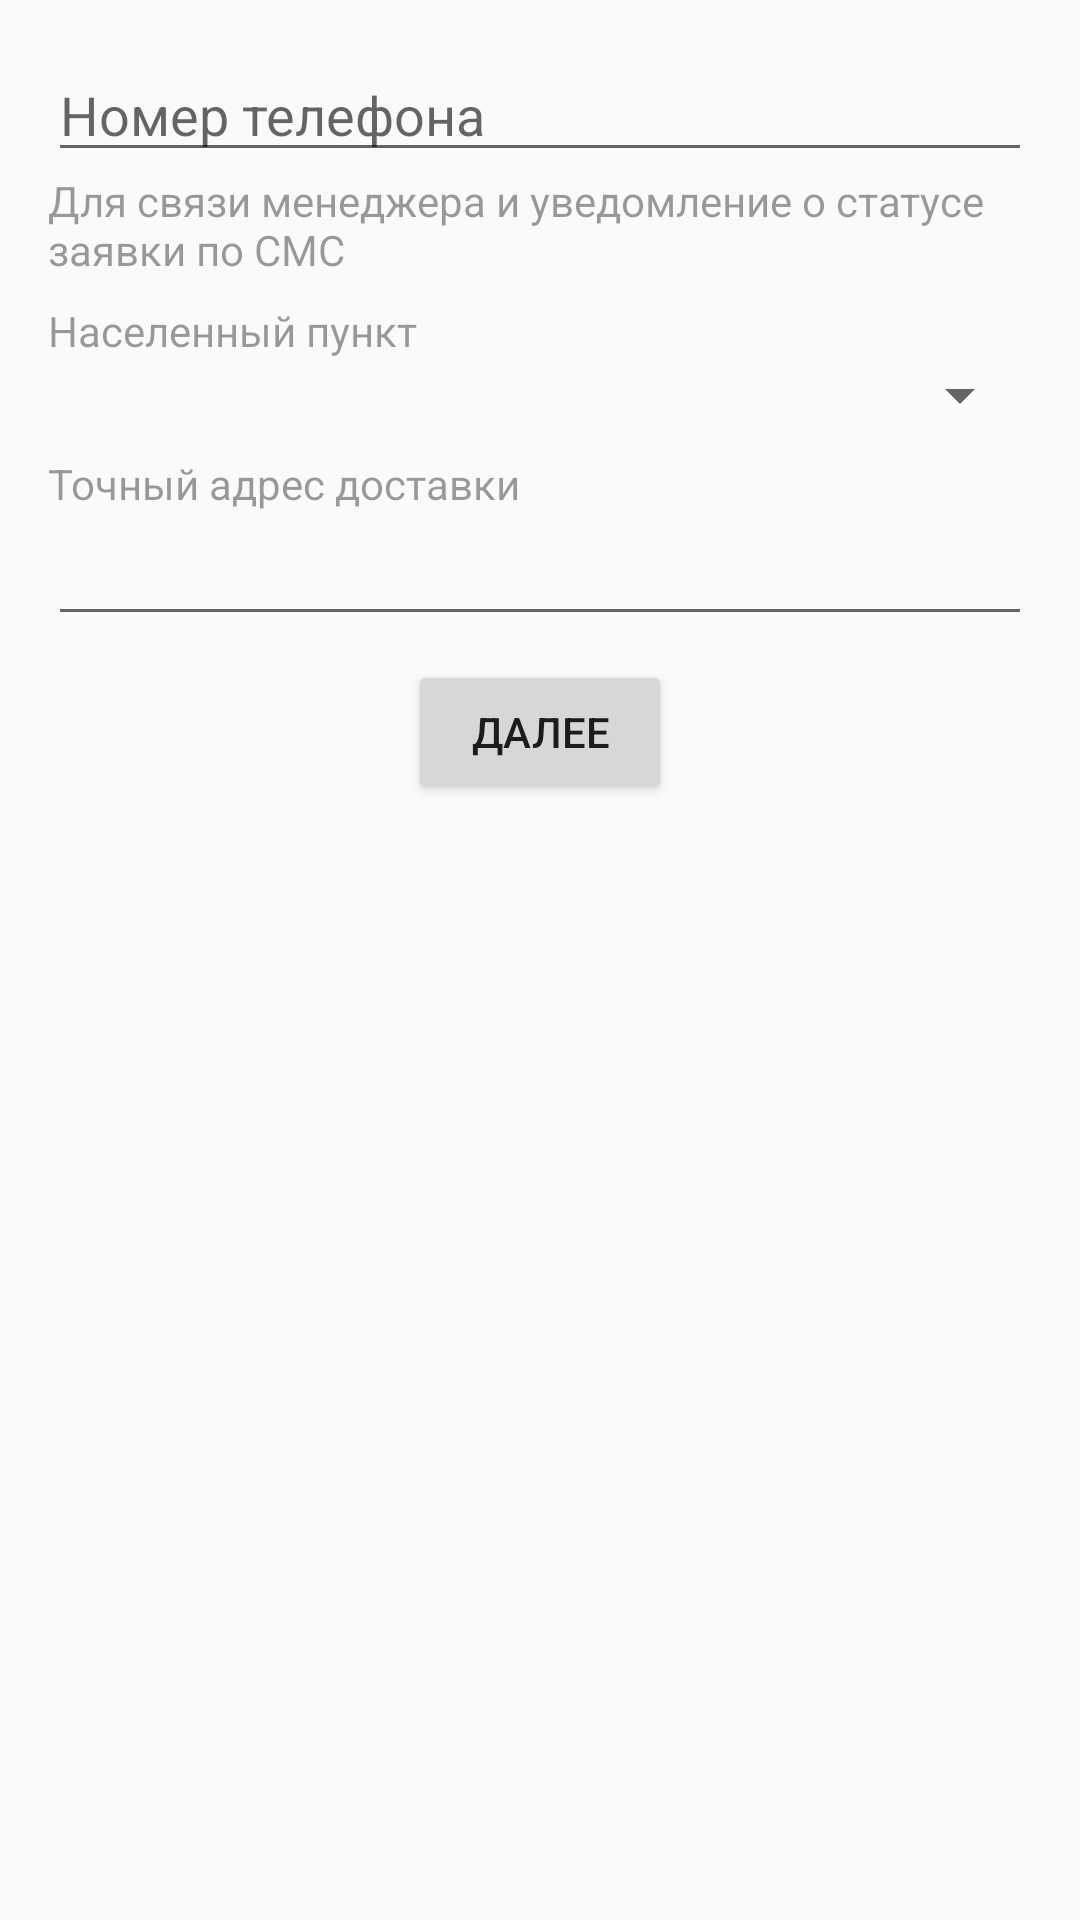

The Android layout XML behind this screen, and the referenced resources:
<!-- AndroidManifest.xml: application theme AppTheme -->
<!-- res/layout/fragment_contact.xml -->
<LinearLayout xmlns:android="http://schemas.android.com/apk/res/android"
              xmlns:tools="http://schemas.android.com/tools"
              android:layout_width="match_parent"
              android:layout_height="match_parent"
              android:orientation="vertical"
              android:paddingLeft="@dimen/activity_horizontal_margin"
              android:paddingRight="@dimen/activity_horizontal_margin"
              android:paddingTop="@dimen/activity_vertical_margin"
              android:paddingBottom="@dimen/activity_vertical_margin"
              tools:context="lom.lom_android.view.MainActivity">

    
    <EditText android:layout_width="match_parent"
              android:layout_height="wrap_content"
              android:id="@+id/phoneET"
              android:hint="@string/phone_hint"
              android:inputType="phone"/>
    <TextView android:layout_width="wrap_content"
              android:layout_height="wrap_content"
              android:text="Для связи менеджера и уведомление о статусе заявки по СМС"
              android:textColor="@color/colorHint"/>

    
    <TextView android:layout_width="wrap_content"
              android:layout_height="wrap_content"
              android:textColor="@color/colorHint"
              android:layout_marginTop="@dimen/gap"
              android:text="Населенный пункт"/>
    <android.support.v7.widget.AppCompatSpinner android:layout_width="match_parent"
                                                android:layout_height="wrap_content"
                                                android:id="@+id/localitySpinner"/>
    
    <TextView android:layout_width="wrap_content"
              android:layout_height="wrap_content"
              android:textColor="@color/colorHint"
              android:layout_marginTop="@dimen/gap"
              android:text="Точный адрес доставки"/>
    <EditText android:layout_width="match_parent"
              android:layout_height="wrap_content"
              android:maxLines="1"
              android:id="@+id/address"/>

    <Button android:layout_width="wrap_content"
            android:layout_height="wrap_content"
            android:layout_marginTop="@dimen/gap"
            android:id="@+id/nextBtn"
            android:text="Далее"
            android:layout_gravity="center"
            android:onClick="onClickNextButton"/>

</LinearLayout>
<!-- resources referenced by this layout -->
<resources>
  <color name="colorHint">#64000000</color>
  <dimen name="activity_horizontal_margin">16dp</dimen>
  <dimen name="activity_vertical_margin">16dp</dimen>
  <dimen name="gap">8dp</dimen>
  <string name="phone_hint">Номер телефона</string>
  <style name="AppTheme" parent="Base.Theme.AppCompat.Light.DarkActionBar">
          
          <item name="colorPrimary">@color/colorPrimary</item>
          <item name="colorPrimaryDark">@color/colorPrimaryDark</item>
          <item name="colorAccent">@color/colorAccent</item>
      </style>
  <color name="colorPrimary">#FFC107</color>
  <color name="colorPrimaryDark">#263238</color>
  <color name="colorAccent">#FF5722</color>
</resources>
